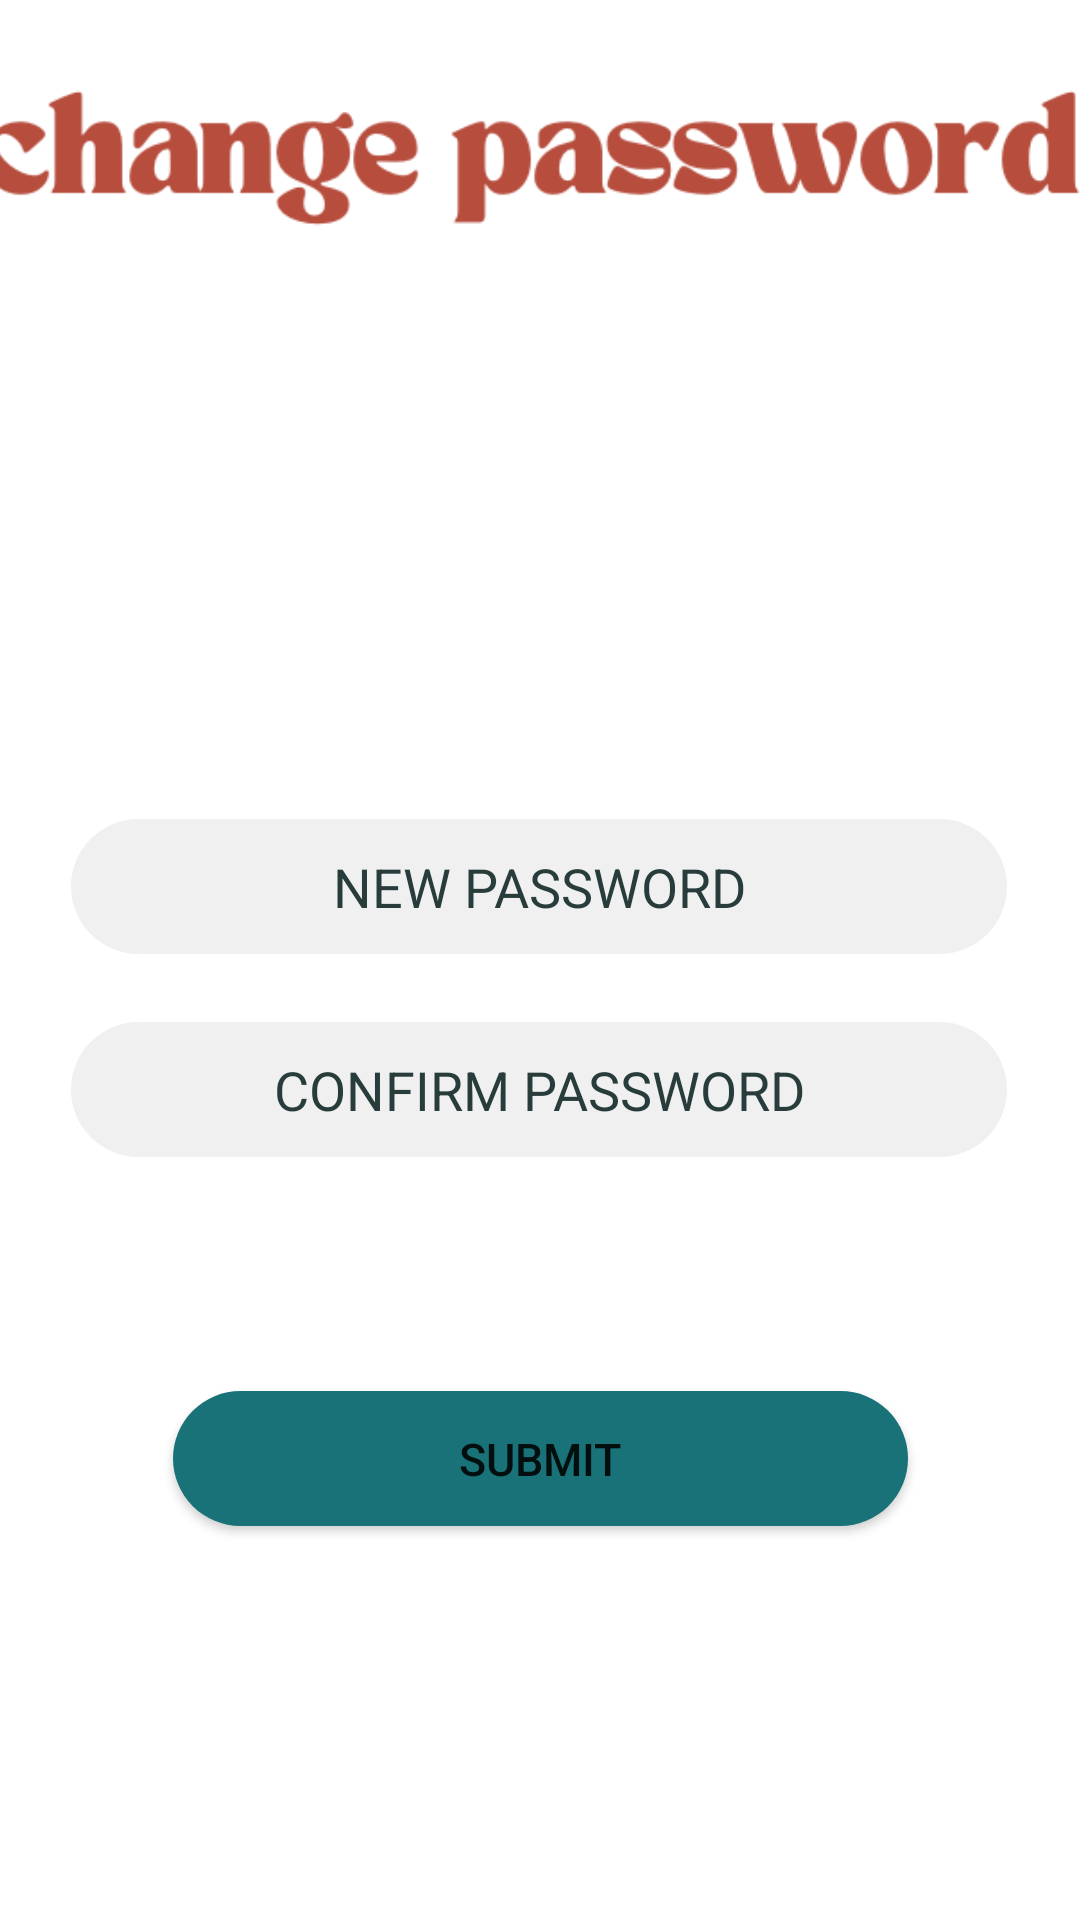

Android layout source for this screen:
<!-- AndroidManifest.xml: application theme Theme.Couchcast -->
<!-- res/layout/activity_password_change.xml -->
<?xml version="1.0" encoding="utf-8"?>
<androidx.constraintlayout.widget.ConstraintLayout xmlns:android="http://schemas.android.com/apk/res/android"
    xmlns:app="http://schemas.android.com/apk/res-auto"
    xmlns:tools="http://schemas.android.com/tools"
    android:layout_width="match_parent"
    android:layout_height="match_parent">

    <EditText
        android:id="@+id/newPassword"
        android:layout_width="312dp"
        android:layout_height="45dp"
        android:layout_alignParentStart="true"
        android:layout_alignParentTop="true"
        android:layout_centerHorizontal="true"
        android:layout_marginTop="16dp"
        android:background="@drawable/rounded_button"
        android:ems="10"
        android:gravity="center"
        android:hint="NEW PASSWORD"
        android:inputType="textPassword"
        android:textColor="#283D3B"
        android:textColorHint="#283D3B"
        android:textSize="18sp"
        app:layout_constraintBottom_toBottomOf="parent"
        app:layout_constraintEnd_toEndOf="parent"
        app:layout_constraintHorizontal_bias="0.494"
        app:layout_constraintStart_toStartOf="parent"
        app:layout_constraintTop_toTopOf="parent"
        app:layout_constraintVertical_bias="0.444" />

    <EditText
        android:id="@+id/confirmPassword"
        android:layout_width="312dp"
        android:layout_height="45dp"
        android:layout_alignParentStart="true"
        android:layout_alignParentTop="true"
        android:layout_centerHorizontal="true"
        android:layout_marginTop="16dp"
        android:background="@drawable/rounded_button"
        android:ems="10"
        android:gravity="center"
        android:hint="CONFIRM PASSWORD"
        android:inputType="textPassword"
        android:textColor="#283D3B"
        android:textColorHint="#283D3B"
        android:textSize="18sp"
        app:layout_constraintBottom_toBottomOf="parent"
        app:layout_constraintEnd_toEndOf="parent"
        app:layout_constraintHorizontal_bias="0.494"
        app:layout_constraintStart_toStartOf="parent"
        app:layout_constraintTop_toTopOf="parent"
        app:layout_constraintVertical_bias="0.561" />

    <Button
        android:id="@+id/submitPword"
        android:layout_width="245dp"
        android:layout_height="45dp"
        android:background="@drawable/rounded_button"
        android:text="SUBMIT"
        android:textSize="15sp"
        app:backgroundTint="#197278"
        app:layout_constraintBottom_toBottomOf="parent"
        app:layout_constraintEnd_toEndOf="parent"
        app:layout_constraintStart_toStartOf="parent"
        app:layout_constraintTop_toTopOf="parent"
        app:layout_constraintVertical_bias="0.779" />

    <ImageView
        android:id="@+id/imageView"
        android:layout_width="375dp"
        android:layout_height="94dp"
        app:layout_constraintEnd_toEndOf="parent"
        app:layout_constraintStart_toStartOf="parent"
        app:srcCompat="@drawable/changepword"
        tools:layout_editor_absoluteY="71dp" />

</androidx.constraintlayout.widget.ConstraintLayout>
<!-- resources referenced by this layout -->
<resources>
  <!-- drawable changepword: png bitmap (drawable, 21070 bytes) -->
  <!-- drawable rounded_button (drawable) -->
  <?xml version="1.0" encoding="utf-8"?>
  <shape xmlns:android="http://schemas.android.com/apk/res/android"
  android:shape="rectangle" android:padding="10dp">
  
  <solid android:color="#F0F0F0"/>
  <corners android:radius="100dp"/>
  </shape>
  <style name="Theme.Couchcast" parent="Theme.MaterialComponents.DayNight.NoActionBar">
          
          <item name="colorPrimary">@color/purple_500</item>
          <item name="colorPrimaryVariant">@color/purple_700</item>
          <item name="colorOnPrimary">@color/white</item>
          
          <item name="colorSecondary">@color/teal_200</item>
          <item name="colorSecondaryVariant">@color/teal_700</item>
          <item name="colorOnSecondary">@color/black</item>
          
          <item name="android:statusBarColor" tools:targetApi="l">?attr/colorPrimaryVariant</item>
          
  
      </style>
  <color name="purple_500">#197278</color>
  <color name="purple_700">#EDDDD4</color>
  <color name="white">#FFFFFFFF</color>
  <color name="teal_200">#C44536</color>
  <color name="teal_700">#772E25</color>
  <color name="black">#FF000000</color>
</resources>
